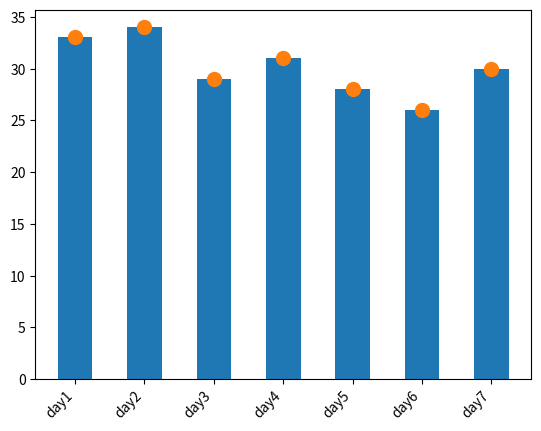

Generate this figure with matplotlib:
import matplotlib.pyplot as plt
plt.figure()
student_attendance = {'day1':33, 'day2':34,'day3':29,'day4':31,'day5':28,'day6':26,'day7':30}

x_values = list(student_attendance.keys())
y_values = list(student_attendance.values())

plt.bar(x_values, y_values,width=0.5, align='center')
plt.xticks(rotation=45, horizontalalignment='right',fontweight='light')
plt.scatter(x_values, y_values, s=100)